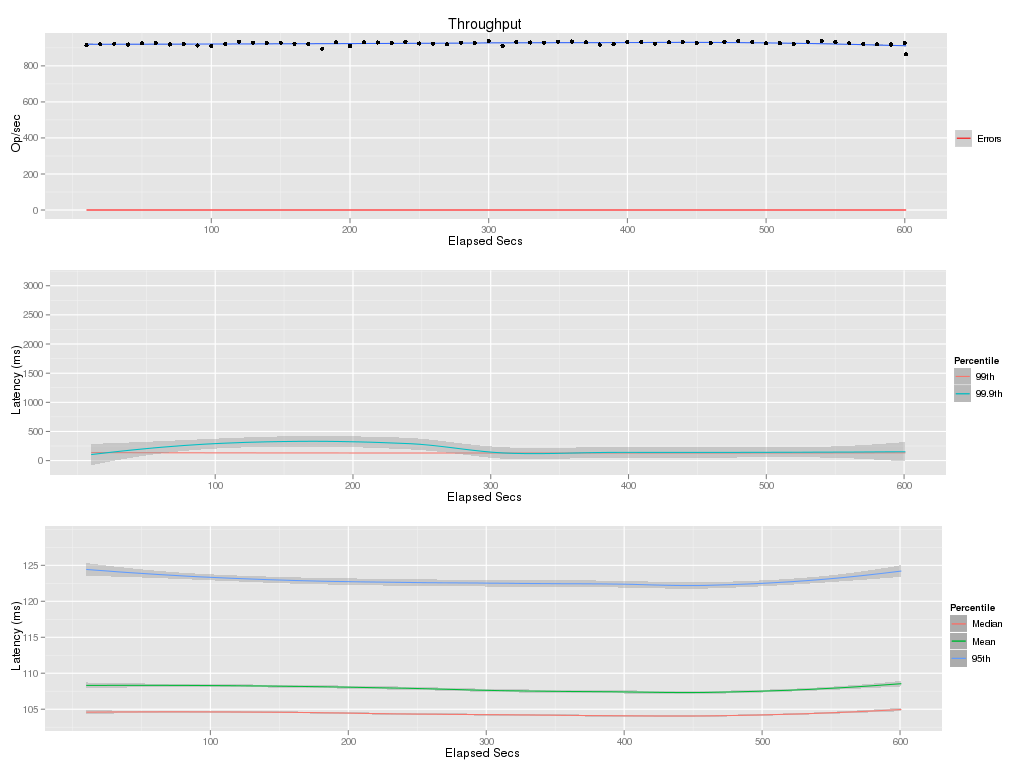

The data file committed next to this chart (first rows):
elapsed, window, total, successful, failed
10, 10, 9145, 9145, 0
20, 10, 9199, 9199, 0
30, 10, 9228, 9228, 0
40, 10, 9187, 9187, 0
50, 10, 9263, 9263, 0
60, 10, 9264, 9264, 0
70, 10, 9194, 9194, 0
80, 10, 9223, 9223, 0
90, 10, 9133, 9133, 0
100, 10, 9108, 9108, 0
110, 10, 9222, 9222, 0
120, 10, 9347, 9347, 0
130, 10, 9292, 9292, 0
140, 10, 9269, 9269, 0
150, 10, 9294, 9294, 0
160, 10, 9230, 9230, 0
170, 10, 9207, 9207, 0
180, 10, 8956, 8956, 0
190, 10, 9304, 9304, 0
200, 10, 9107, 9107, 0
210, 10, 9305, 9305, 0
220, 10, 9300, 9300, 0
230, 10, 9264, 9264, 0
240, 10, 9342, 9342, 0
250, 10, 9244, 9244, 0
260, 10, 9239, 9239, 0
270, 10, 9204, 9204, 0
280, 10, 9297, 9297, 0
290, 10, 9271, 9271, 0
300, 10, 9381, 9381, 0
310, 10, 9120, 9120, 0
320, 10, 9324, 9324, 0
330, 10, 9300, 9300, 0
340, 10, 9296, 9296, 0
350, 10, 9348, 9348, 0
360, 10, 9354, 9354, 0
370, 10, 9305, 9305, 0
380, 10, 9185, 9185, 0
390, 10, 9214, 9214, 0
400, 10, 9334, 9334, 0
410, 10, 9322, 9322, 0
420, 10, 9239, 9239, 0
430, 10, 9313, 9313, 0
440, 10, 9327, 9327, 0
450, 10, 9272, 9272, 0
460, 10, 9258, 9258, 0
470, 10, 9332, 9332, 0
480, 10, 9381, 9381, 0
490, 10, 9332, 9332, 0
500, 10, 9262, 9262, 0
510, 10, 9270, 9270, 0
520, 10, 9223, 9223, 0
530, 10, 9342, 9342, 0
540, 10, 9374, 9374, 0
550, 10, 9317, 9317, 0
560, 10, 9255, 9255, 0
570, 10, 9209, 9209, 0
580, 10, 9198, 9198, 0
590, 10, 9190, 9190, 0
600, 10, 9282, 9282, 0
... 1 more rows
